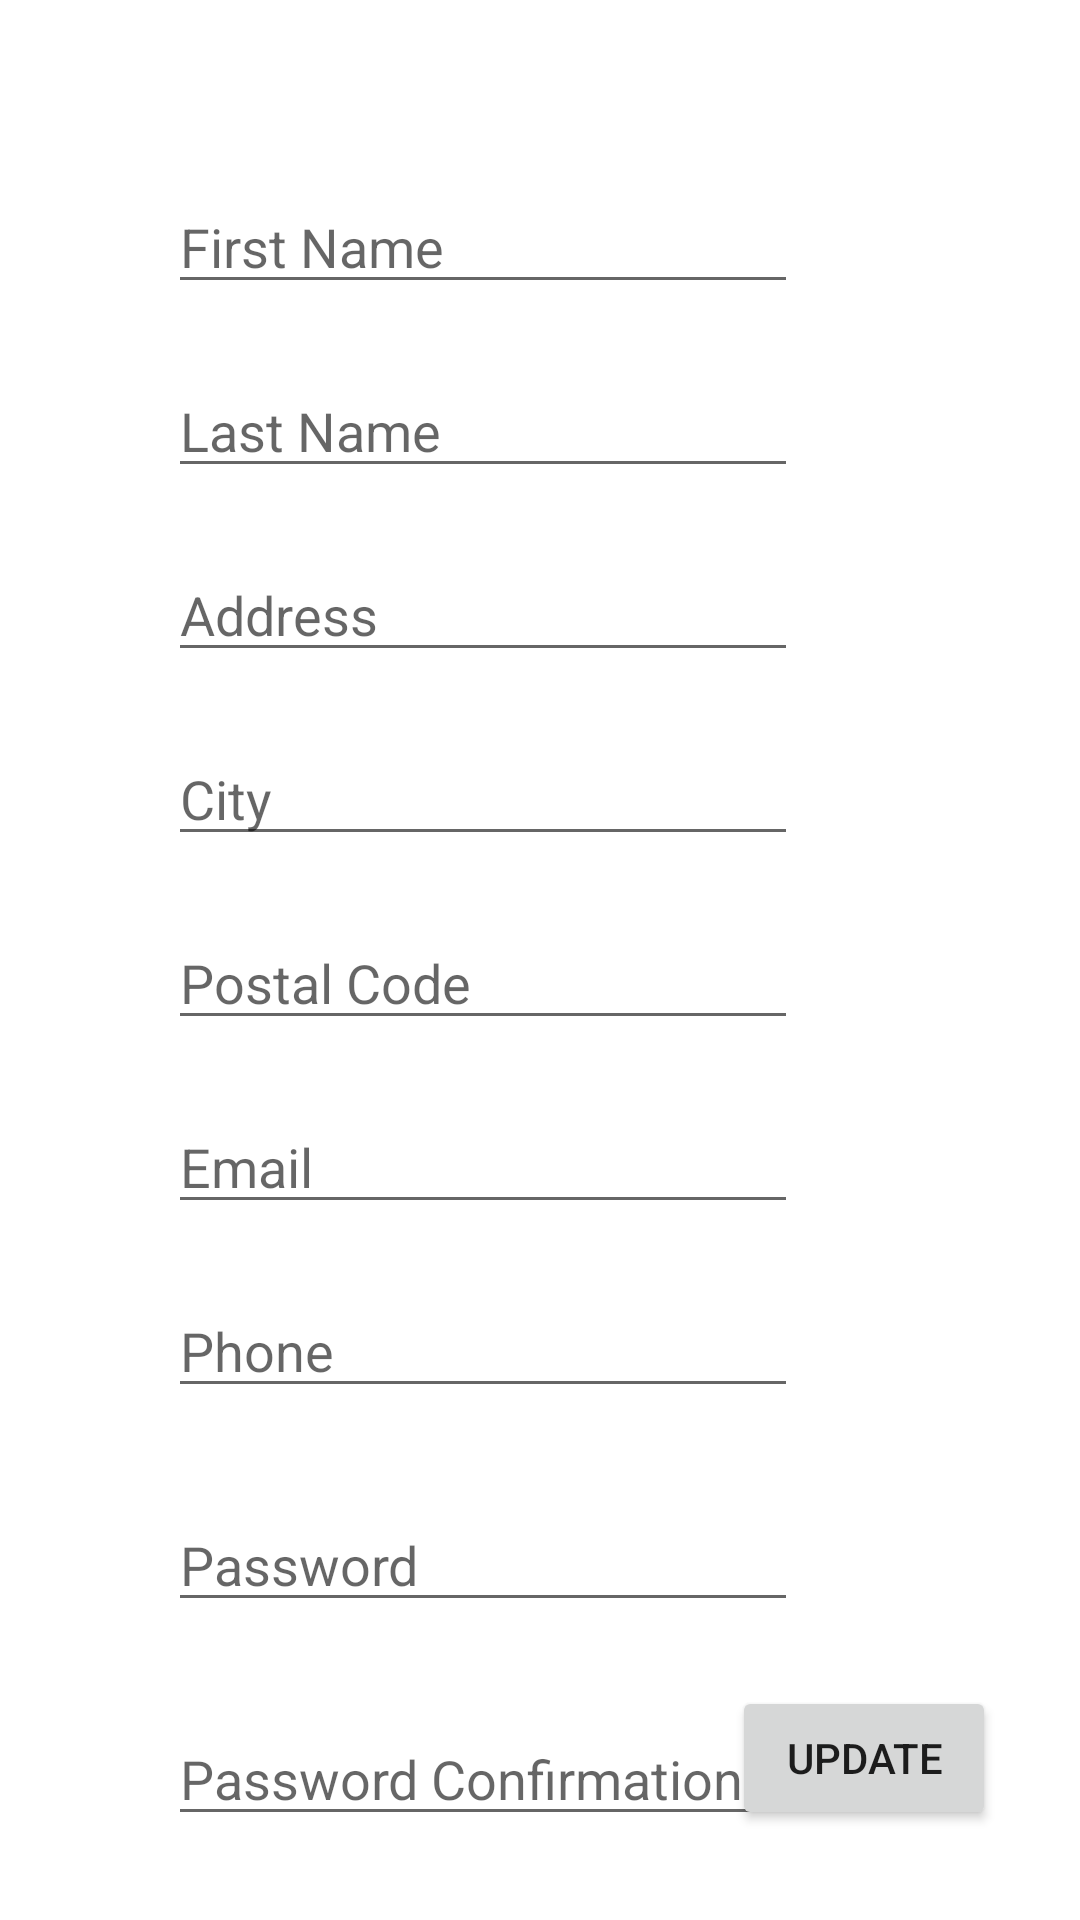

Produce the Android XML layout that renders to this screen, including the resource entries it uses.
<!-- AndroidManifest.xml: application theme Theme.LuzAriza_OscarQuispe_COMP304_Assign4 -->
<!-- res/layout/activity_update.xml -->
<?xml version="1.0" encoding="utf-8"?>
<androidx.constraintlayout.widget.ConstraintLayout xmlns:android="http://schemas.android.com/apk/res/android"
    xmlns:app="http://schemas.android.com/apk/res-auto"
    xmlns:tools="http://schemas.android.com/tools"
    android:layout_width="match_parent"
    android:layout_height="match_parent"
    android:background="#00FFFFFF"
    tools:context=".UpdateActivity">

    <EditText
        android:id="@+id/firstName"
        android:layout_width="wrap_content"
        android:layout_height="wrap_content"
        android:layout_marginStart="56dp"
        android:layout_marginTop="60dp"
        android:ems="10"
        android:hint="@string/tx1rg"
        android:inputType="textPersonName"
        app:layout_constraintStart_toStartOf="parent"
        app:layout_constraintTop_toTopOf="parent" />

    <EditText
        android:id="@+id/lastName"
        android:layout_width="wrap_content"
        android:layout_height="wrap_content"
        android:layout_marginTop="20dp"
        android:ems="10"
        android:inputType="textPersonName"
        android:hint="@string/tx2rg"
        app:layout_constraintStart_toStartOf="@+id/firstName"
        app:layout_constraintTop_toBottomOf="@+id/firstName" />

    <EditText
        android:id="@+id/address"
        android:layout_width="wrap_content"
        android:layout_height="wrap_content"
        android:layout_marginTop="20dp"
        android:ems="10"
        android:inputType="textPersonName"
        android:hint="@string/tx3rg"
        app:layout_constraintStart_toStartOf="@+id/lastName"
        app:layout_constraintTop_toBottomOf="@+id/lastName" />

    <EditText
        android:id="@+id/city"
        android:layout_width="wrap_content"
        android:layout_height="wrap_content"
        android:layout_marginTop="20dp"
        android:ems="10"
        android:inputType="textPersonName"
        android:hint="@string/tx4rg"
        app:layout_constraintStart_toStartOf="@+id/address"
        app:layout_constraintTop_toBottomOf="@+id/address" />

    <EditText
        android:id="@+id/code"
        android:layout_width="wrap_content"
        android:layout_height="wrap_content"
        android:layout_marginTop="20dp"
        android:ems="10"
        android:hint="@string/tx5rg"
        android:inputType="textPostalAddress"
        app:layout_constraintStart_toStartOf="@+id/city"
        app:layout_constraintTop_toBottomOf="@+id/city" />

    <EditText
        android:id="@+id/email"
        android:layout_width="wrap_content"
        android:layout_height="wrap_content"
        android:layout_marginTop="20dp"
        android:hint="@string/tx6rg"
        android:ems="10"
        android:inputType="textEmailAddress"
        app:layout_constraintStart_toStartOf="@+id/code"
        app:layout_constraintTop_toBottomOf="@+id/code" />

    <EditText
        android:id="@+id/phone"
        android:layout_width="wrap_content"
        android:layout_height="wrap_content"
        android:layout_marginTop="20dp"
        android:hint="@string/tx7rg"
        android:maxLength="10"
        android:ems="10"
        android:inputType="phone"
        app:layout_constraintStart_toStartOf="@+id/email"
        app:layout_constraintTop_toBottomOf="@+id/email" />

    <EditText
        android:id="@+id/password"
        android:layout_width="wrap_content"
        android:layout_height="wrap_content"
        android:layout_marginTop="30dp"
        android:ems="10"
        android:inputType="textPassword"
        android:hint="@string/tx8rg"
        app:layout_constraintStart_toStartOf="@+id/phone"
        app:layout_constraintTop_toBottomOf="@+id/phone" />

    <EditText
        android:id="@+id/passwordConfirmation"
        android:layout_width="wrap_content"
        android:layout_height="wrap_content"
        android:layout_marginTop="30dp"
        android:hint="@string/tx1ud"
        android:ems="10"
        android:inputType="textPassword"
        app:layout_constraintStart_toStartOf="@+id/password"
        app:layout_constraintTop_toBottomOf="@+id/password" />

    <Button
        android:id="@+id/button3"
        android:layout_width="wrap_content"
        android:layout_height="wrap_content"
        android:layout_marginEnd="28dp"
        android:layout_marginBottom="30dp"
        android:onClick="update"
        android:text="@string/bntxud"
        app:layout_constraintBottom_toBottomOf="parent"
        app:layout_constraintEnd_toEndOf="parent" />

</androidx.constraintlayout.widget.ConstraintLayout>
<!-- resources referenced by this layout -->
<resources>
  <string name="bntxud">Update</string>
  <string name="tx1rg">First Name</string>
  <string name="tx1ud">Password Confirmation</string>
  <string name="tx2rg">Last Name</string>
  <string name="tx3rg">Address</string>
  <string name="tx4rg">City</string>
  <string name="tx5rg">Postal Code</string>
  <string name="tx6rg">Email</string>
  <string name="tx7rg">Phone</string>
  <string name="tx8rg">Password</string>
  <style name="Theme.LuzAriza_OscarQuispe_COMP304_Assign4" parent="Theme.MaterialComponents.DayNight.DarkActionBar">
          
          <item name="colorPrimary">@color/purple_500</item>
          <item name="colorPrimaryVariant">@color/purple_700</item>
          <item name="colorOnPrimary">@color/white</item>
          
          <item name="colorSecondary">@color/teal_200</item>
          <item name="colorSecondaryVariant">@color/teal_700</item>
          <item name="colorOnSecondary">@color/black</item>
          
          <item name="android:statusBarColor" tools:targetApi="l">?attr/colorPrimaryVariant</item>
          
      </style>
  <color name="purple_500">#BAB276</color>
  <color name="purple_700">#FF3700B3</color>
  <color name="white">#FFFFFFFF</color>
  <color name="teal_200">#FF03DAC5</color>
  <color name="teal_700">#FF018786</color>
  <color name="black">#FF000000</color>
</resources>
